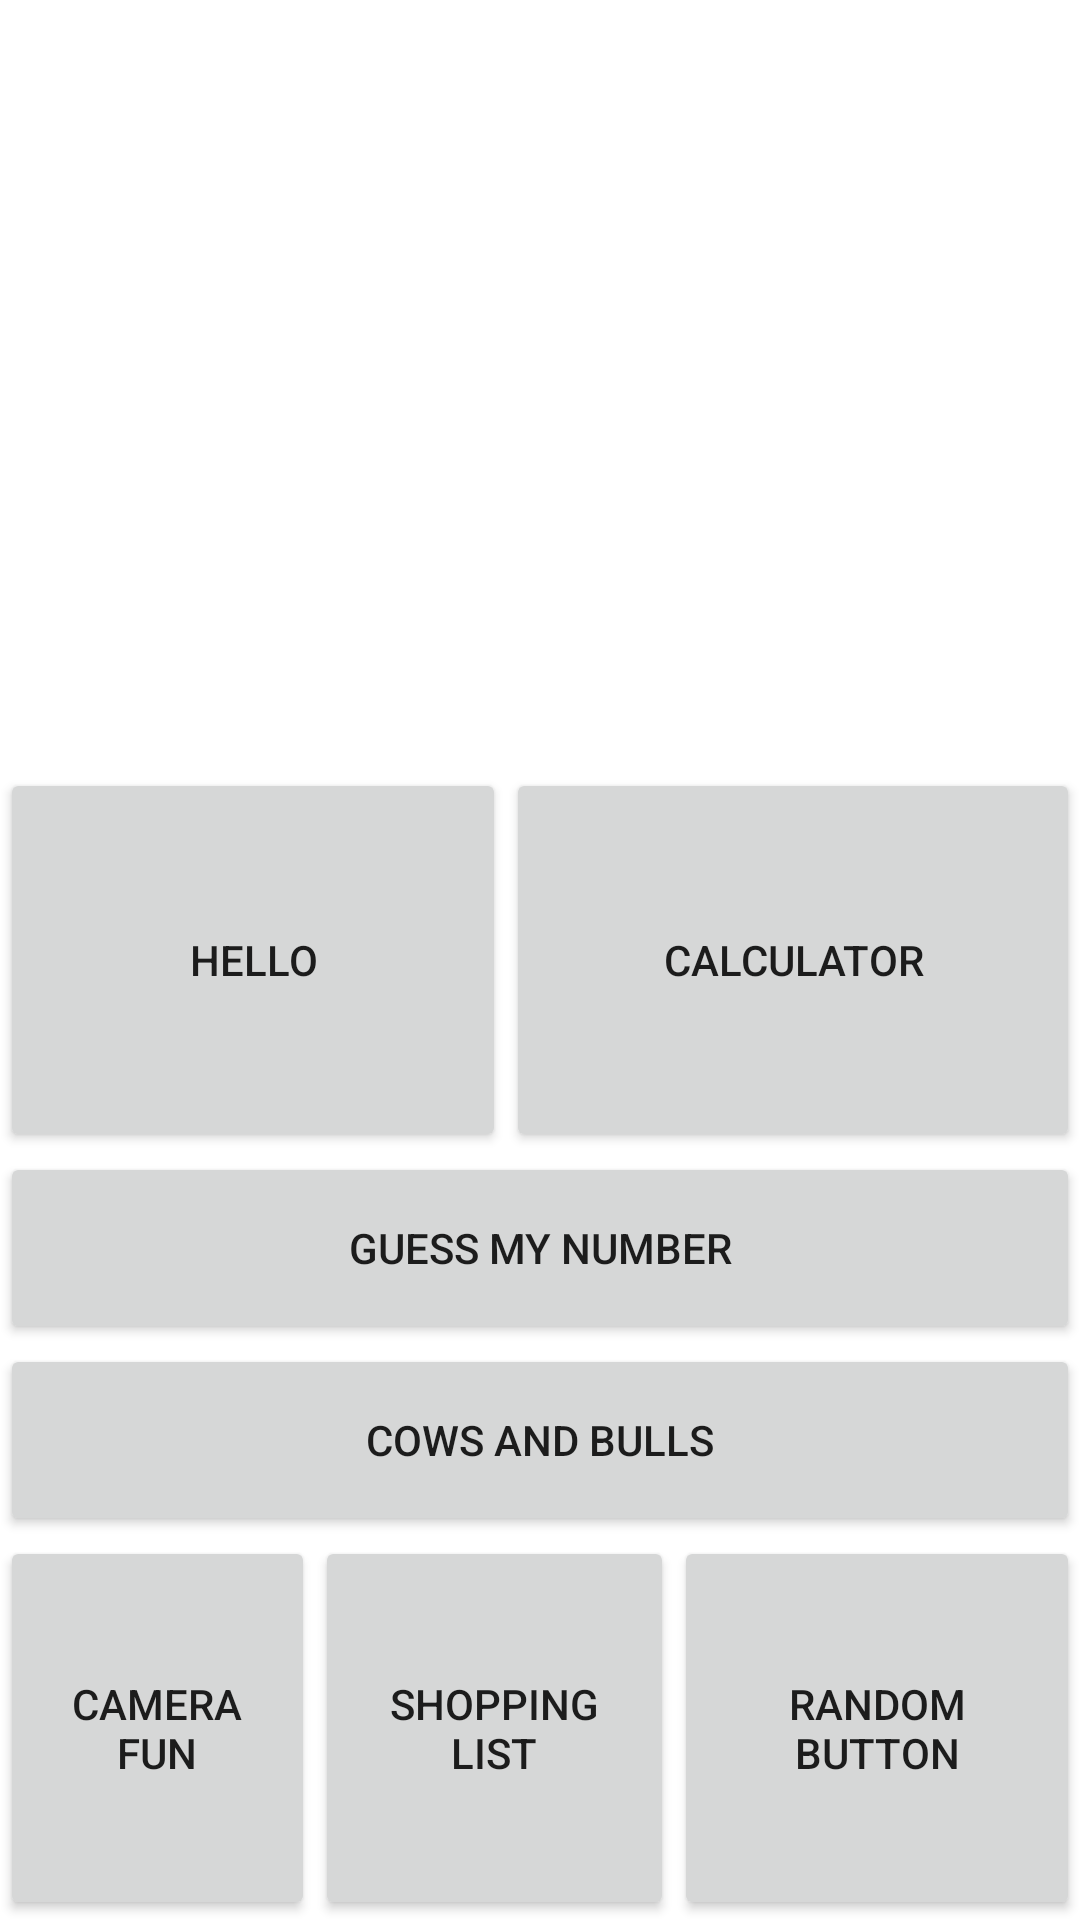

Write the Android layout XML for this screen, with the resource values it uses.
<!-- AndroidManifest.xml: application theme Theme.HelloApp -->
<!-- res/layout/activity_menu.xml -->
<?xml version="1.0" encoding="utf-8"?>
<LinearLayout xmlns:android="http://schemas.android.com/apk/res/android"
    xmlns:app="http://schemas.android.com/apk/res-auto"
    xmlns:tools="http://schemas.android.com/tools"
    android:layout_width="match_parent"
    android:layout_height="match_parent"
    android:orientation="vertical"
    android:weightSum="100"
    tools:context=".MenuActivity">

    <ImageView
        android:id="@+id/imageView3"
        android:layout_width="match_parent"
        android:layout_height="0dp"
        android:layout_weight="40"
        app:srcCompat="@drawable/logo" />

    <LinearLayout
        android:layout_width="match_parent"
        android:layout_height="0dp"
        android:layout_weight="20"
        android:orientation="horizontal">

        <Button
            android:id="@+id/menuHelloB"
            android:layout_width="wrap_content"
            android:layout_height="match_parent"
            android:layout_weight="1"
            android:text="Hello" />

        <Button
            android:id="@+id/menuCalculatorB"
            android:layout_width="wrap_content"
            android:layout_height="match_parent"
            android:layout_weight="1"
            android:text="Calculator" />
    </LinearLayout>

    <Button
        android:id="@+id/menuGuessB"
        android:layout_width="match_parent"
        android:layout_height="0dp"
        android:layout_weight="10"
        android:text="Guess my number" />

    <Button
        android:id="@+id/menuCowsB"
        android:layout_width="match_parent"
        android:layout_height="0dp"
        android:layout_weight="10"
        android:text="Cows and Bulls" />

    <LinearLayout
        android:layout_width="match_parent"
        android:layout_height="0dp"
        android:layout_weight="20"
        android:orientation="horizontal">

        <Button
            android:id="@+id/menuCameraB"
            android:layout_width="wrap_content"
            android:layout_height="match_parent"
            android:layout_weight="1"
            android:text="Camera Fun" />

        <Button
            android:id="@+id/menuShoppingListB"
            android:layout_width="wrap_content"
            android:layout_height="match_parent"
            android:layout_weight="1"
            android:text="Shopping List" />

        <Button
            android:id="@+id/menuRandomButton"
            android:layout_width="wrap_content"
            android:layout_height="match_parent"
            android:layout_weight="1"
            android:text="Random Button" />
    </LinearLayout>
</LinearLayout>
<!-- resources referenced by this layout -->
<resources>
  <style name="Theme.HelloApp" parent="Theme.MaterialComponents.DayNight.DarkActionBar">
          
          <item name="colorPrimary">@color/purple_500</item>
          <item name="colorPrimaryVariant">@color/purple_700</item>
          <item name="colorOnPrimary">@color/white</item>
          
          <item name="colorSecondary">@color/teal_200</item>
          <item name="colorSecondaryVariant">@color/teal_700</item>
          <item name="colorOnSecondary">@color/black</item>
          
          <item name="android:statusBarColor">?attr/colorPrimaryVariant</item>
          
      </style>
  <!-- not gathered from this repository: default colours our renderer supplied (Android Studio template values) -->
  <color name="purple_500">#FF6200EE</color>
  <color name="purple_700">#FF3700B3</color>
  <color name="teal_200">#FF03DAC5</color>
  <color name="teal_700">#FF018786</color>
  <color name="black">#FF000000</color>
  <color name="white">#FFFFFFFF</color>
</resources>
